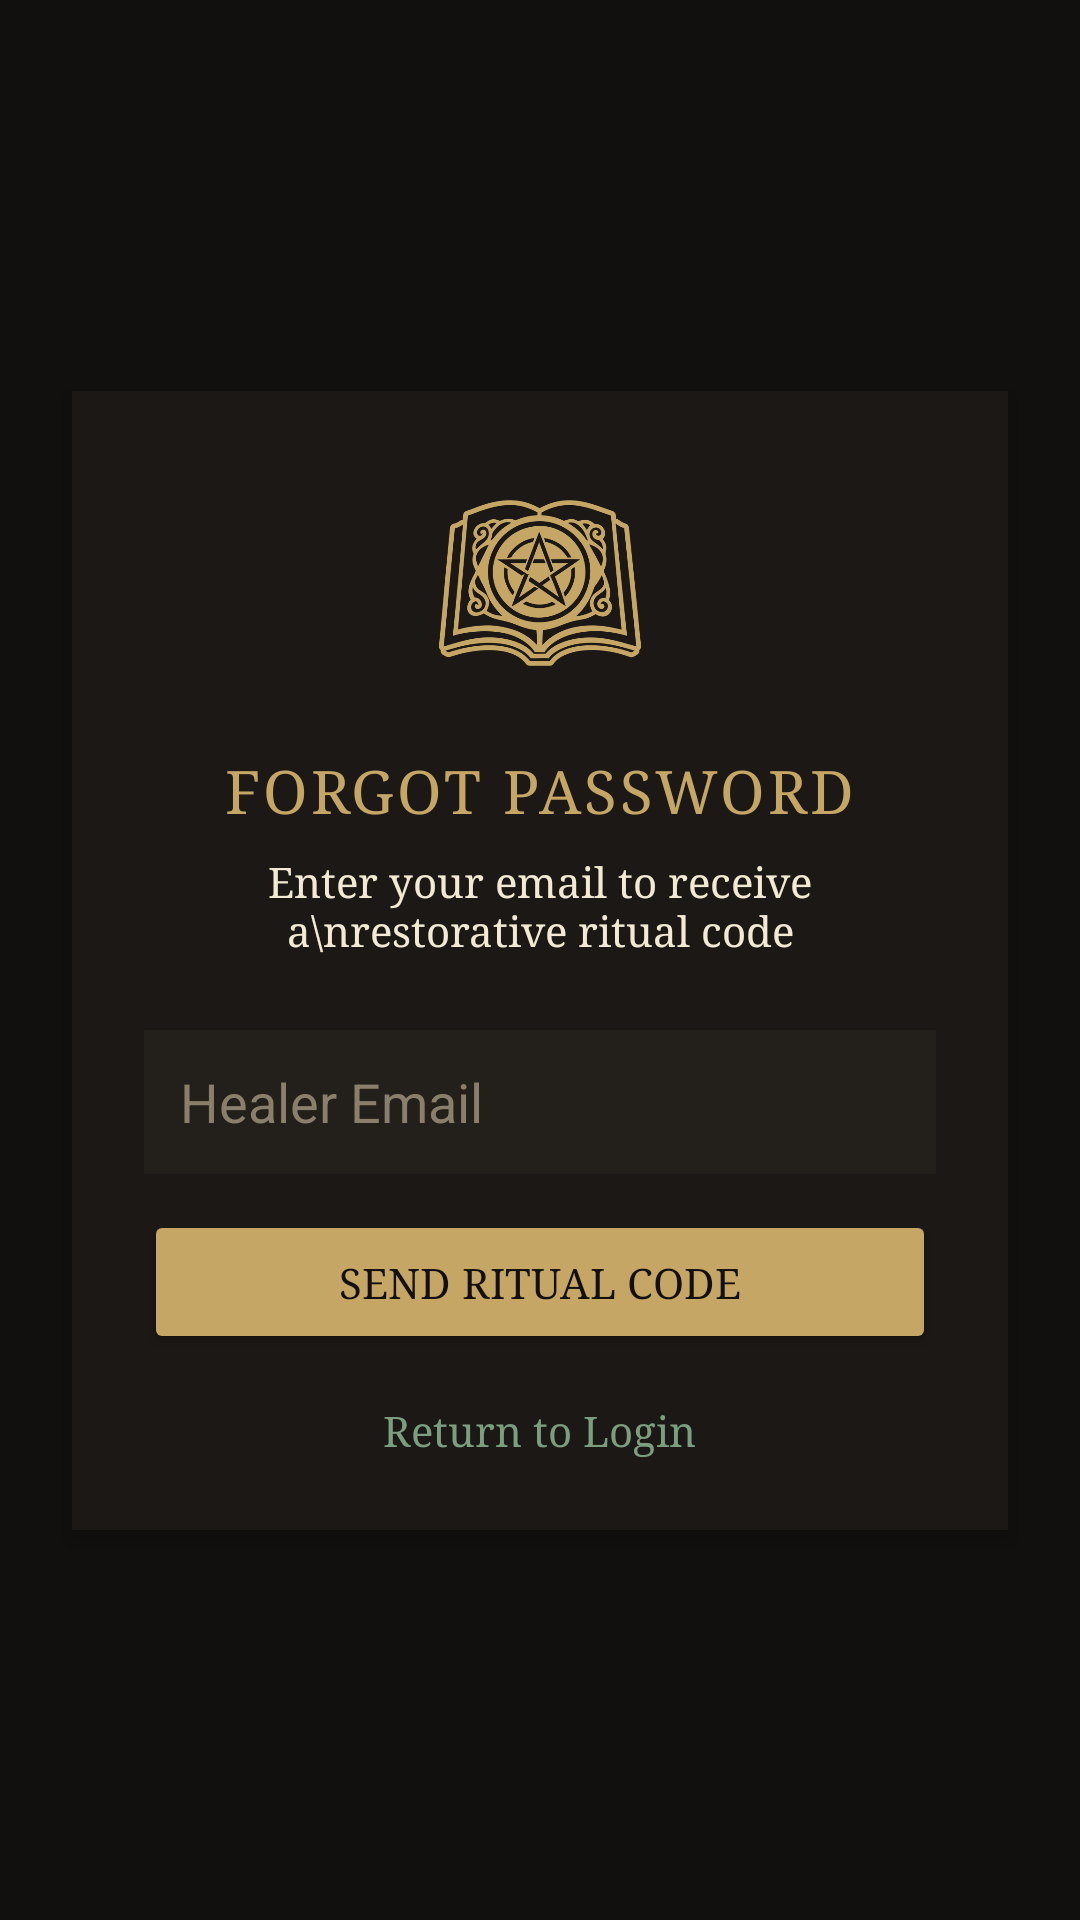

This screen was rendered from an Android layout file. Write that file and the resources it references.
<!-- AndroidManifest.xml: application theme Theme.TheHealersHearth -->
<!-- res/layout/forgotpassword_layout.xml -->
<?xml version="1.0" encoding="utf-8"?>
<androidx.constraintlayout.widget.ConstraintLayout
    xmlns:android="http://schemas.android.com/apk/res/android"
    xmlns:app="http://schemas.android.com/apk/res-auto"
    android:layout_width="match_parent"
    android:layout_height="match_parent"
    android:background="#12100E">

    
    <LinearLayout
        android:id="@+id/forgotCard"
        android:layout_width="0dp"
        android:layout_height="wrap_content"
        android:orientation="vertical"
        android:padding="24dp"
        android:background="#1B1815"
        android:layout_margin="24dp"
        android:gravity="center_horizontal"
        android:elevation="4dp"
        app:layout_constraintTop_toTopOf="parent"
        app:layout_constraintBottom_toBottomOf="parent"
        app:layout_constraintStart_toStartOf="parent"
        app:layout_constraintEnd_toEndOf="parent">

        
        <ImageView
            android:layout_width="80dp"
            android:layout_height="80dp"
            android:src="@drawable/ic_grimoire"
            android:layout_marginBottom="16dp"
            app:tint="#C6A664" />

        
        <TextView
            android:layout_width="wrap_content"
            android:layout_height="wrap_content"
            android:text="FORGOT PASSWORD"
            android:textColor="#C6A664"
            android:textSize="20sp"
            android:fontFamily="serif"
            android:letterSpacing="0.05"
            android:layout_marginBottom="8dp"/>

        
        <TextView
            android:layout_width="wrap_content"
            android:layout_height="wrap_content"
            android:text="Enter your email to receive a\nrestorative ritual code"
            android:textColor="#F2EAD3"
            android:textSize="14sp"
            android:fontFamily="serif"
            android:textAlignment="center"
            android:layout_marginBottom="24dp"/>

        
        <EditText
            android:id="@+id/etEmail"
            android:layout_width="match_parent"
            android:layout_height="48dp"
            android:hint="Healer Email"
            android:padding="12dp"
            android:textColor="#F2EAD3"
            android:textColorHint="#8A7F6A"
            android:background="#231F1B"
            android:layout_marginBottom="12dp"/>

        
        <EditText
            android:id="@+id/etCode"
            android:layout_width="match_parent"
            android:layout_height="48dp"
            android:hint="Ritual Code"
            android:padding="12dp"
            android:textColor="#F2EAD3"
            android:textColorHint="#8A7F6A"
            android:background="#231F1B"
            android:layout_marginBottom="20dp"
            android:visibility="gone"/>

        
        <Button
            android:id="@+id/btnSendCode"
            android:layout_width="match_parent"
            android:layout_height="48dp"
            android:text="SEND RITUAL CODE"
            android:textColor="#12100E"
            android:backgroundTint="#C6A664"
            android:fontFamily="serif"
            android:layout_marginBottom="16dp"/>

        
        <TextView
            android:id="@+id/btnBack"
            android:layout_width="wrap_content"
            android:layout_height="wrap_content"
            android:text="Return to Login"
            android:textColor="#7A9E7E"
            android:textSize="14sp"
            android:fontFamily="serif"/>

    </LinearLayout>

</androidx.constraintlayout.widget.ConstraintLayout>
<!-- resources referenced by this layout -->
<resources>
  <!-- drawable ic_grimoire: png bitmap (drawable, 39516 bytes) -->
  <style name="Theme.TheHealersHearth" parent="Base.Theme.TheHealersHearth" />
  <style name="Base.Theme.TheHealersHearth" parent="Theme.Material3.DayNight.NoActionBar">
          
          
      </style>
</resources>
